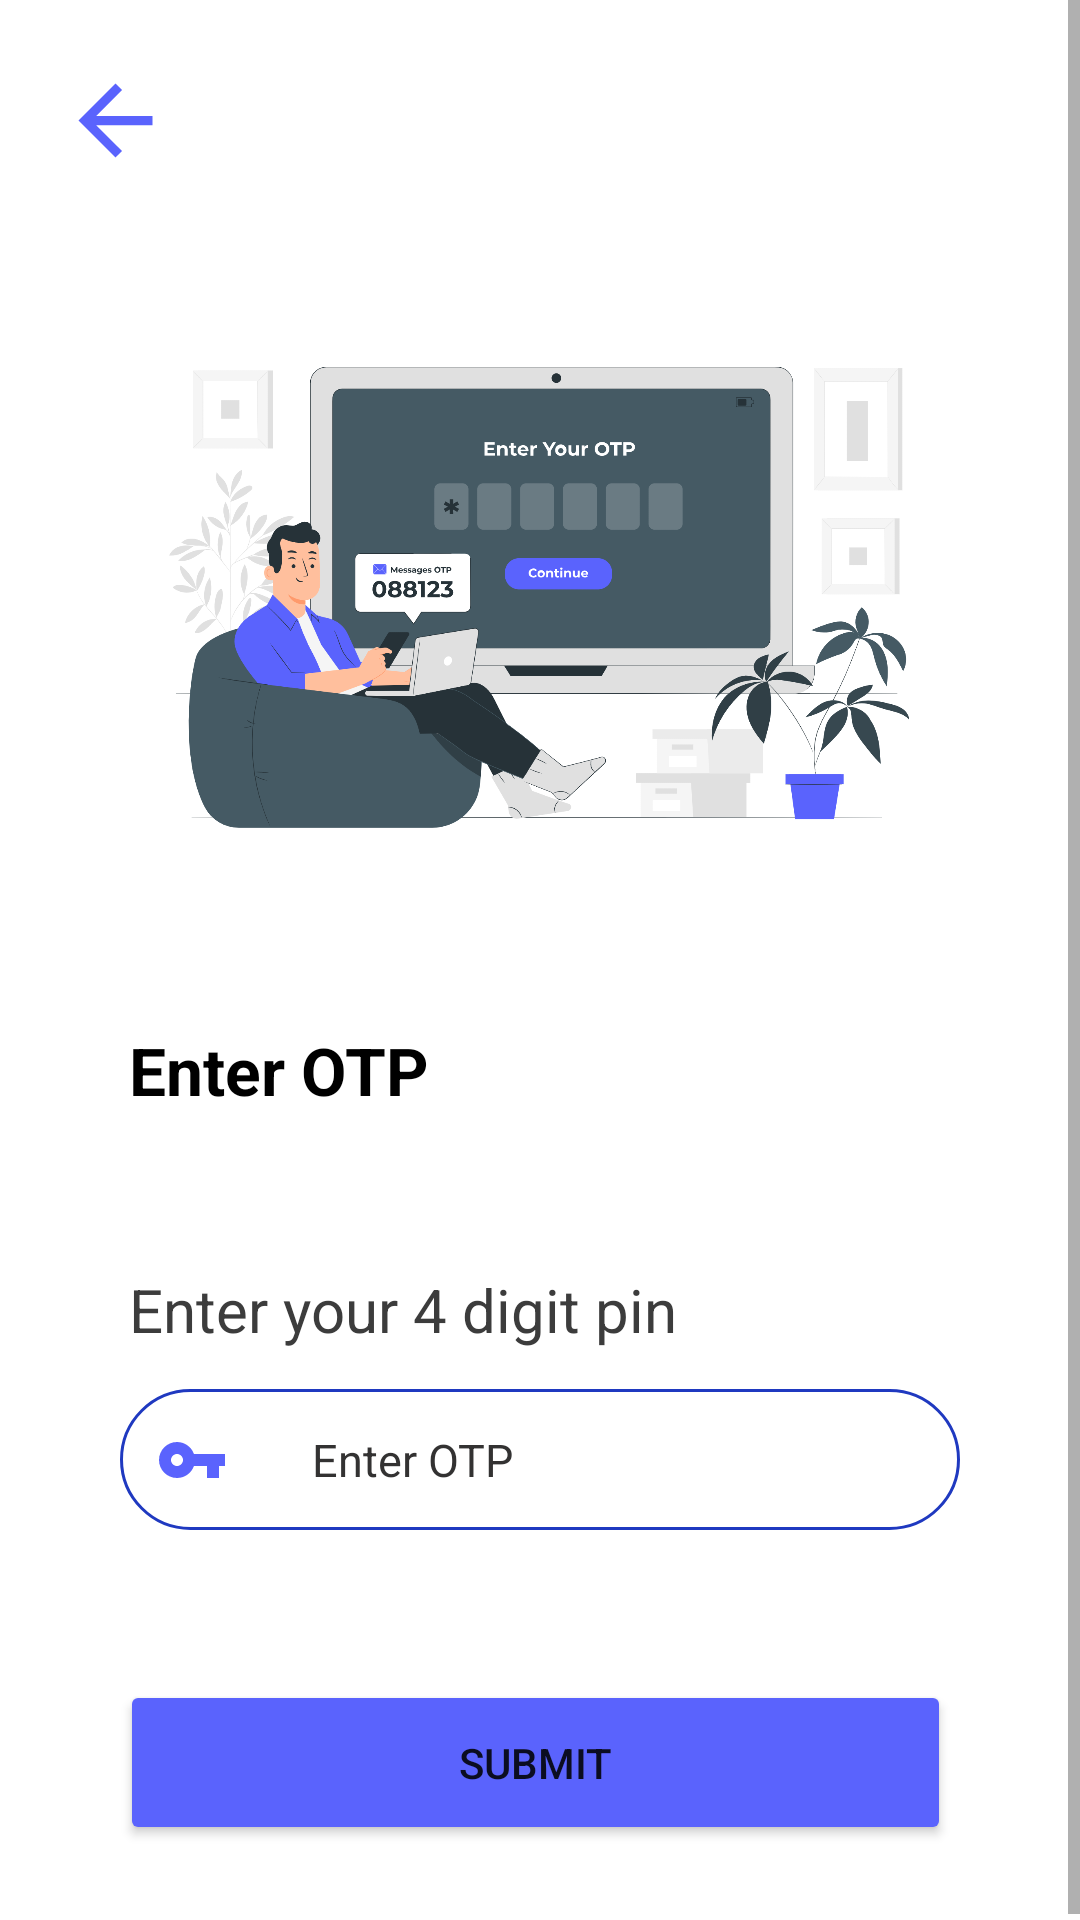

Layout XML and referenced resources for this Android screen:
<!-- AndroidManifest.xml: application theme Theme.Kharcha_theExpensesManagement -->
<!-- res/layout/activity_otpgenerate.xml -->
<?xml version="1.0" encoding="utf-8"?>
<RelativeLayout xmlns:android="http://schemas.android.com/apk/res/android"
    xmlns:app="http://schemas.android.com/apk/res-auto"
    xmlns:tools="http://schemas.android.com/tools"
    android:layout_width="match_parent"
    android:layout_height="match_parent"
    tools:context=".Activity.Otpgenerate">


    <ScrollView
        android:layout_width="match_parent"
        android:layout_height="match_parent">


        <LinearLayout
            android:layout_width="match_parent"
            android:layout_height="wrap_content"
            android:layout_gravity="center_horizontal"
            android:orientation="vertical"
            android:padding="20dp">

            <ImageView
                android:id="@+id/back"
                android:layout_width="37dp"
                android:layout_height="40dp"
                app:srcCompat="@drawable/back" />

            <ImageView
                android:id="@+id/otp_image"
                android:layout_width="wrap_content"
                android:layout_height="272dp"
                app:srcCompat="@drawable/otp" />

            <TextView
                android:id="@+id/EnterOtp"
                android:layout_width="match_parent"
                android:layout_height="51dp"
                android:layout_marginLeft="23dp"
                android:layout_marginTop="10dp"
                android:layout_marginBottom="7dp"
                android:text="Enter OTP"
                android:textColor="@color/black"
                android:textSize="22dp"
                android:textStyle="bold" />

            <TextView
                android:id="@+id/pin"
                android:layout_width="match_parent"
                android:layout_height="31dp"
                android:layout_marginLeft="23dp"
                android:layout_marginTop="23dp"
                android:layout_marginBottom="9dp"
                android:text="Enter your 4 digit pin"
                android:textColor="#3C3C3C"
                android:textSize="20dp" />

            <EditText
                android:id="@+id/Otp"
                android:layout_width="match_parent"
                android:layout_height="47dp"
                android:layout_marginLeft="20dp"
                android:layout_marginRight="20dp"
                android:background="@drawable/edit_text"
                android:drawableLeft="@drawable/key_"
                android:drawablePadding="28dp"
                android:hint="Enter OTP"
                android:inputType="phone"
                android:padding="12dp"
                android:textColor="#5A63FD"
                android:textColorHint="#333232"
                android:textSize="15dp" />

            <Button
                android:id="@+id/Submit_OTP"
                android:layout_width="match_parent"
                android:layout_height="55dp"
                android:layout_marginLeft="20dp"
                android:layout_marginTop="50dp"
                android:layout_marginRight="23dp"
                android:layout_marginBottom="7dp"
                android:text="Submit"
                app:backgroundTint="#5A63FD" />
        </LinearLayout>
    </ScrollView>

</RelativeLayout>
<!-- resources referenced by this layout -->
<resources>
  <color name="black">#FF000000</color>
  <!-- drawable back (drawable) -->
  <vector android:autoMirrored="true" android:height="24dp"
      android:tint="#5A63FD" android:viewportHeight="24"
      android:viewportWidth="24" android:width="24dp" xmlns:android="http://schemas.android.com/apk/res/android">
      <path android:fillColor="@android:color/white" android:pathData="M20,11H7.83l5.59,-5.59L12,4l-8,8 8,8 1.41,-1.41L7.83,13H20v-2z"/>
  </vector>
  <!-- drawable edit_text (drawable) -->
  <?xml version="1.0" encoding="utf-8"?>
  <shape xmlns:android="http://schemas.android.com/apk/res/android">
  
      <stroke
          android:width="1dp"
          android:color="#1F39C0" />
      <corners
          android:radius="23dp"  />
  </shape>
  <!-- drawable key_ (drawable) -->
  <vector android:height="24dp" android:tint="#5A63FD"
      android:viewportHeight="24" android:viewportWidth="24"
      android:width="24dp" xmlns:android="http://schemas.android.com/apk/res/android">
      <path android:fillColor="@android:color/white" android:pathData="M12.65,10C11.83,7.67 9.61,6 7,6c-3.31,0 -6,2.69 -6,6s2.69,6 6,6c2.61,0 4.83,-1.67 5.65,-4H17v4h4v-4h2v-4H12.65zM7,14c-1.1,0 -2,-0.9 -2,-2s0.9,-2 2,-2 2,0.9 2,2 -0.9,2 -2,2z"/>
  </vector>
  <!-- drawable otp: png bitmap (drawable, 291787 bytes) -->
  <style name="Theme.Kharcha_theExpensesManagement" parent="Theme.MaterialComponents.DayNight.NoActionBar">
          
          <item name="colorPrimary">@color/purple_500</item>
          <item name="colorPrimaryVariant">@color/purple_700</item>
          <item name="colorOnPrimary">@color/white</item>
          
          <item name="colorSecondary">#5A63FD</item>
          <item name="colorSecondaryVariant">#5A63FD</item>
          <item name="colorOnSecondary">#FFFFFF</item>
          
          <item name="android:statusBarColor" tools:targetApi="l">#5A63FD</item>
          <item name="android:windowAnimationStyle">@style/animation</item>
          
  
      </style>
  <color name="purple_500">#5A63FD</color>
  <color name="purple_700">#FF3700B3</color>
  <color name="white">#FFFFFFFF</color>
  <style name="animation">
          <item name="android:windowEnterAnimation">@android:anim/fade_in</item>
          <item name="android:windowExitAnimation">@android:anim/fade_out</item>
      </style>
</resources>
